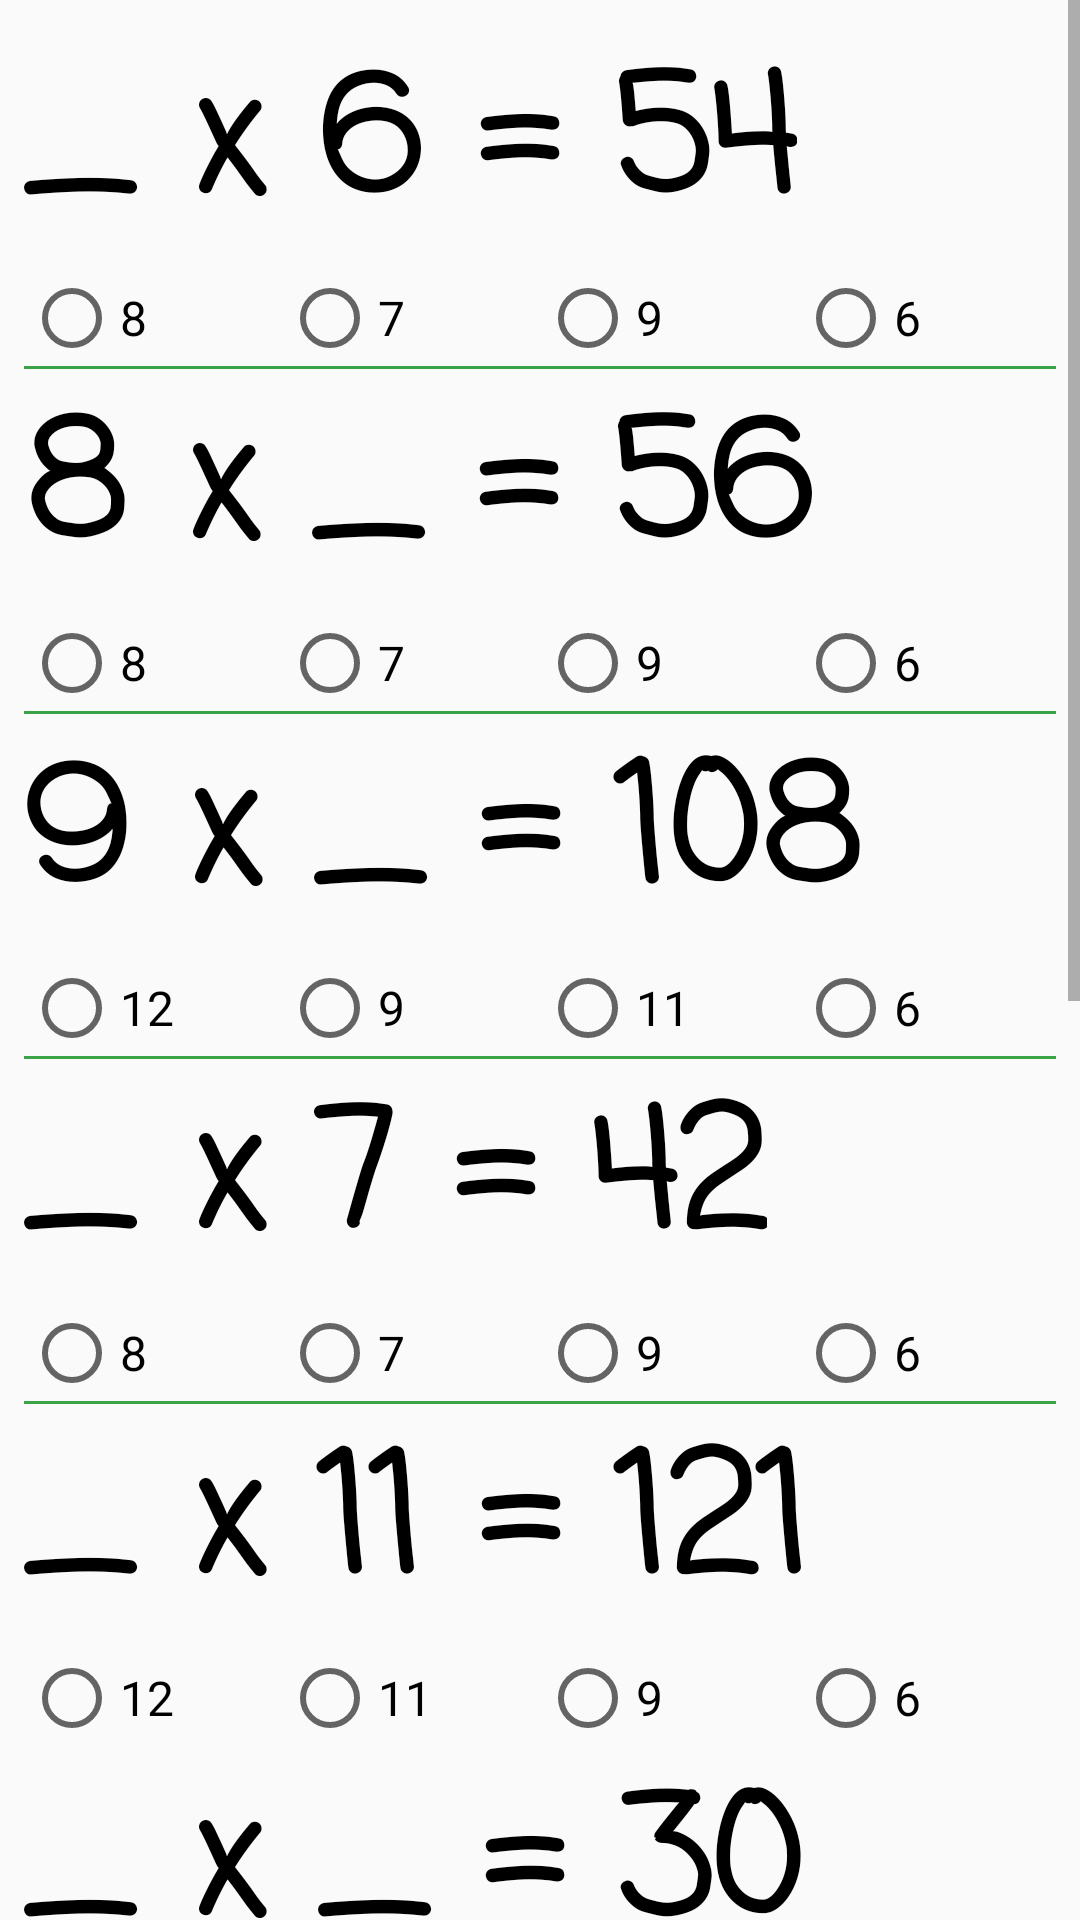

Layout XML and referenced resources for this Android screen:
<!-- AndroidManifest.xml: application theme AppTheme -->
<!-- res/layout/extra_layout.xml -->
<?xml version="1.0" encoding="utf-8"?>

<ScrollView
    xmlns:android="http://schemas.android.com/apk/res/android"
    android:layout_width="match_parent"
    android:layout_height="match_parent">

    <LinearLayout
        android:layout_height="match_parent"
        android:layout_width="match_parent"
        android:padding="8dp"
        android:orientation="vertical">

        

        <LinearLayout
            style="@style/vertical_layout">
            <TextView
                android:id="@+id/extra_one"
                style="@style/questions"
                android:text="_ x 6 = 54"/>
            <RadioGroup
                style="@style/horizontal_layout">
                <RadioButton
                    android:id="@+id/rbw1"
                    style="@style/checkbox"
                    android:text="8"/>
                <RadioButton
                    android:id="@+id/rbww1"
                    style="@style/checkbox"
                    android:text="7"/>
                <RadioButton
                    android:id="@+id/rbr1"
                    style="@style/checkbox"
                    android:text="9"/>
                <RadioButton
                    android:id="@+id/rbwww1"
                    style="@style/checkbox"
                    android:text="6"/>
            </RadioGroup>
        </LinearLayout>

        <View
            style="@style/horizontal_line"/>

        <LinearLayout
            style="@style/vertical_layout">
            <TextView
                android:id="@+id/extra_two"
                style="@style/questions"
                android:text="8 x _ = 56"/>
            <RadioGroup
                style="@style/horizontal_layout">
                <RadioButton
                    android:id="@+id/rbw2"
                    style="@style/checkbox"
                    android:text="8"/>
                <RadioButton
                    android:id="@+id/rbr2"
                    style="@style/checkbox"
                    android:text="7"/>
                <RadioButton
                    android:id="@+id/rbww2"
                    style="@style/checkbox"
                    android:text="9"/>
                <RadioButton
                    android:id="@+id/rbwww2"
                    style="@style/checkbox"
                    android:text="6"/>
            </RadioGroup>
        </LinearLayout>

        <View
            style="@style/horizontal_line"/>

        <LinearLayout
            style="@style/vertical_layout">
            <TextView
                android:id="@+id/extra_three"
                style="@style/questions"
                android:text="9 x _ = 108"/>
            <RadioGroup
                style="@style/horizontal_layout">
                <RadioButton
                    android:id="@+id/rbr3"
                    style="@style/checkbox"
                    android:text="12"/>
                <RadioButton
                    android:id="@+id/rbww3"
                    style="@style/checkbox"
                    android:text="9"/>
                <RadioButton
                    android:id="@+id/rbw3"
                    style="@style/checkbox"
                    android:text="11"/>
                <RadioButton
                    android:id="@+id/rbwww3"
                    style="@style/checkbox"
                    android:text="6"/>
            </RadioGroup>
        </LinearLayout>

        <View
            style="@style/horizontal_line"/>

        <LinearLayout
            style="@style/vertical_layout">
            <TextView
                android:id="@+id/extra_four"
                style="@style/questions"
                android:text="_ x 7 = 42"/>
            <RadioGroup
                style="@style/horizontal_layout">
                <RadioButton
                    android:id="@+id/rbw4"
                    style="@style/checkbox"
                    android:text="8"/>
                <RadioButton
                    android:id="@+id/rbww4"
                    style="@style/checkbox"
                    android:text="7"/>
                <RadioButton
                    android:id="@+id/rbwww4"
                    style="@style/checkbox"
                    android:text="9"/>
                <RadioButton
                    android:id="@+id/rbr4"
                    style="@style/checkbox"
                    android:text="6"/>
            </RadioGroup>
        </LinearLayout>

        <View
            style="@style/horizontal_line"/>

        <LinearLayout
            style="@style/vertical_layout">
            <TextView
                android:id="@+id/extra_five"
                style="@style/questions"
                android:text="_ x 11 = 121"/>
            <RadioGroup
                style="@style/horizontal_layout">
                <RadioButton
                    android:id="@+id/rbw5"
                    style="@style/checkbox"
                    android:text="12"/>
                <RadioButton
                    android:id="@+id/rbr5"
                    style="@style/checkbox"
                    android:text="11"/>
                <RadioButton
                    android:id="@+id/rbww5"
                    style="@style/checkbox"
                    android:text="9"/>
                <RadioButton
                    android:id="@+id/rbwww5"
                    style="@style/checkbox"
                    android:text="6"/>
            </RadioGroup>
        </LinearLayout>

        

        <LinearLayout
            style="@style/vertical_layout">
            <TextView
                android:id="@+id/extra_six"
                style="@style/questions"
                android:text="_ x _ = 30"/>
            <LinearLayout
                style="@style/horizontal_layout">
                <CheckBox
                    android:id="@+id/cbr1"
                    style="@style/checkbox"
                    android:text="5"/>
                <CheckBox
                    android:id="@+id/cbw1"
                    style="@style/checkbox"
                    android:text="4"/>
                <CheckBox
                    android:id="@+id/cbrr1"
                    style="@style/checkbox"
                    android:text="6"/>
                <CheckBox
                    android:id="@+id/cbww1"
                    style="@style/checkbox"
                    android:text="7"/>
            </LinearLayout>
        </LinearLayout>

        <LinearLayout
            style="@style/vertical_layout">
            <TextView
                android:id="@+id/extra_seven"
                style="@style/questions"
                android:text="_ x 9 = _"/>
            <LinearLayout
                style="@style/horizontal_layout">
                <CheckBox
                    android:id="@+id/cbw2"
                    style="@style/checkbox"
                    android:text="6"/>
                <CheckBox
                    android:id="@+id/cbr2"
                    style="@style/checkbox"
                    android:text="63"/>
                <CheckBox
                    android:id="@+id/cbrr2"
                    style="@style/checkbox"
                    android:text="7"/>
                <CheckBox
                    android:id="@+id/cbww2"
                    style="@style/checkbox"
                    android:text="72"/>
            </LinearLayout>
        </LinearLayout>

        <LinearLayout
            style="@style/vertical_layout">
            <TextView
                android:id="@+id/extra_eight"
                style="@style/questions"
                android:text="_ = 6 x _"/>
            <LinearLayout
                style="@style/horizontal_layout">
                <CheckBox
                    android:id="@+id/cbw3"
                    style="@style/checkbox"
                    android:text="7"/>
                <CheckBox
                    android:id="@+id/cbr3"
                    style="@style/checkbox"
                    android:text="36"/>
                <CheckBox
                    android:id="@+id/cbrr3"
                    style="@style/checkbox"
                    android:text="6"/>
                <CheckBox
                    android:id="@+id/cbww3"
                    style="@style/checkbox"
                    android:text="30"/>
            </LinearLayout>
        </LinearLayout>

        <LinearLayout
            style="@style/vertical_layout">
            <TextView
                android:id="@+id/extra_nine"
                style="@style/questions"
                android:text="12 x _ = _"/>
            <LinearLayout
                style="@style/horizontal_layout">
                <CheckBox
                    android:id="@+id/cbw4"
                    style="@style/checkbox"
                    android:text="108"/>
                <CheckBox
                    android:id="@+id/cbr4"
                    style="@style/checkbox"
                    android:text="84"/>
                <CheckBox
                    android:id="@+id/cbrr4"
                    style="@style/checkbox"
                    android:text="7"/>
                <CheckBox
                    android:id="@+id/cbww4"
                    style="@style/checkbox"
                    android:text="8"/>
            </LinearLayout>
        </LinearLayout>

        <LinearLayout
            style="@style/vertical_layout">
            <TextView
                android:id="@+id/extra_ten"
                style="@style/questions"
                android:text="_ x _ = 72"/>
            <LinearLayout
                style="@style/horizontal_layout">
                <CheckBox
                    android:id="@+id/cbr5"
                    style="@style/checkbox"
                    android:text="9"/>
                <CheckBox
                    android:id="@+id/cbw5"
                    style="@style/checkbox"
                    android:text="96"/>
                <CheckBox
                    android:id="@+id/cbww5"
                    style="@style/checkbox"
                    android:text="7"/>
                <CheckBox
                    android:id="@+id/cbrr5"
                    style="@style/checkbox"
                    android:text="8"/>
            </LinearLayout>
        </LinearLayout>

        <View
            style="@style/horizontal_line"/>
        <Button
            style="@style/finished_button"
            android:onClick="extraResult"/>

        <TextView
            android:id="@+id/display_extras_result"
            style="@style/display_result_text" />

    </LinearLayout>



</ScrollView>
<!-- resources referenced by this layout -->
<resources>
  <style name="checkbox">
          <item name="android:layout_width">0dp</item>
          <item name="android:layout_weight">1</item>
          <item name="android:layout_height">wrap_content</item>
          <item name="android:textSize">16dp</item>
      </style>
  <style name="display_result_text">
          <item name="android:layout_width">match_parent</item>
          <item name="android:layout_height">wrap_content</item>
          <item name="android:gravity">center</item>
          <item name="android:textStyle">bold</item>
      </style>
  <style name="finished_button">
          <item name="android:layout_width">match_parent</item>
          <item name="android:layout_height">wrap_content</item>
          <item name="android:gravity">center</item>
          <item name="android:background">@color/colorPrimary</item>
          <item name="android:text">Finished!</item>
          <item name="android:textColor">#FFFFFF</item>
      </style>
  <style name="horizontal_layout">
      <item name="android:layout_width">match_parent</item>
      <item name="android:layout_height">wrap_content</item>
      <item name="android:orientation">horizontal</item>
  </style>
  <style name="horizontal_line">
          <item name="android:layout_width">match_parent</item>
          <item name="android:layout_height">1dp</item>
          <item name="android:background">@color/colorPrimary</item>
      </style>
  <style name="questions">
          <item name="android:layout_height">wrap_content</item>
          <item name="android:layout_width">wrap_content</item>
          <item name="android:textColor">#000000</item>
          <item name="android:textSize">54sp</item>
          <item name="android:textStyle">bold</item>
          <item name="android:fontFamily">casual</item>
      </style>
  <style name="vertical_layout">
          <item name="android:layout_width">match_parent</item>
          <item name="android:layout_height">wrap_content</item>
          <item name="android:orientation">vertical</item>
      </style>
  <style name="AppTheme" parent="Theme.AppCompat.Light.DarkActionBar">
          
          <item name="colorPrimary">@color/colorPrimary</item>
          <item name="colorPrimaryDark">@color/colorPrimaryDark</item>
          <item name="colorAccent">@color/colorAccent</item>
      </style>
  <color name="colorPrimary">#3aa345</color>
  <color name="colorPrimaryDark">#4ed85b</color>
  <color name="colorAccent">#000000</color>
</resources>
